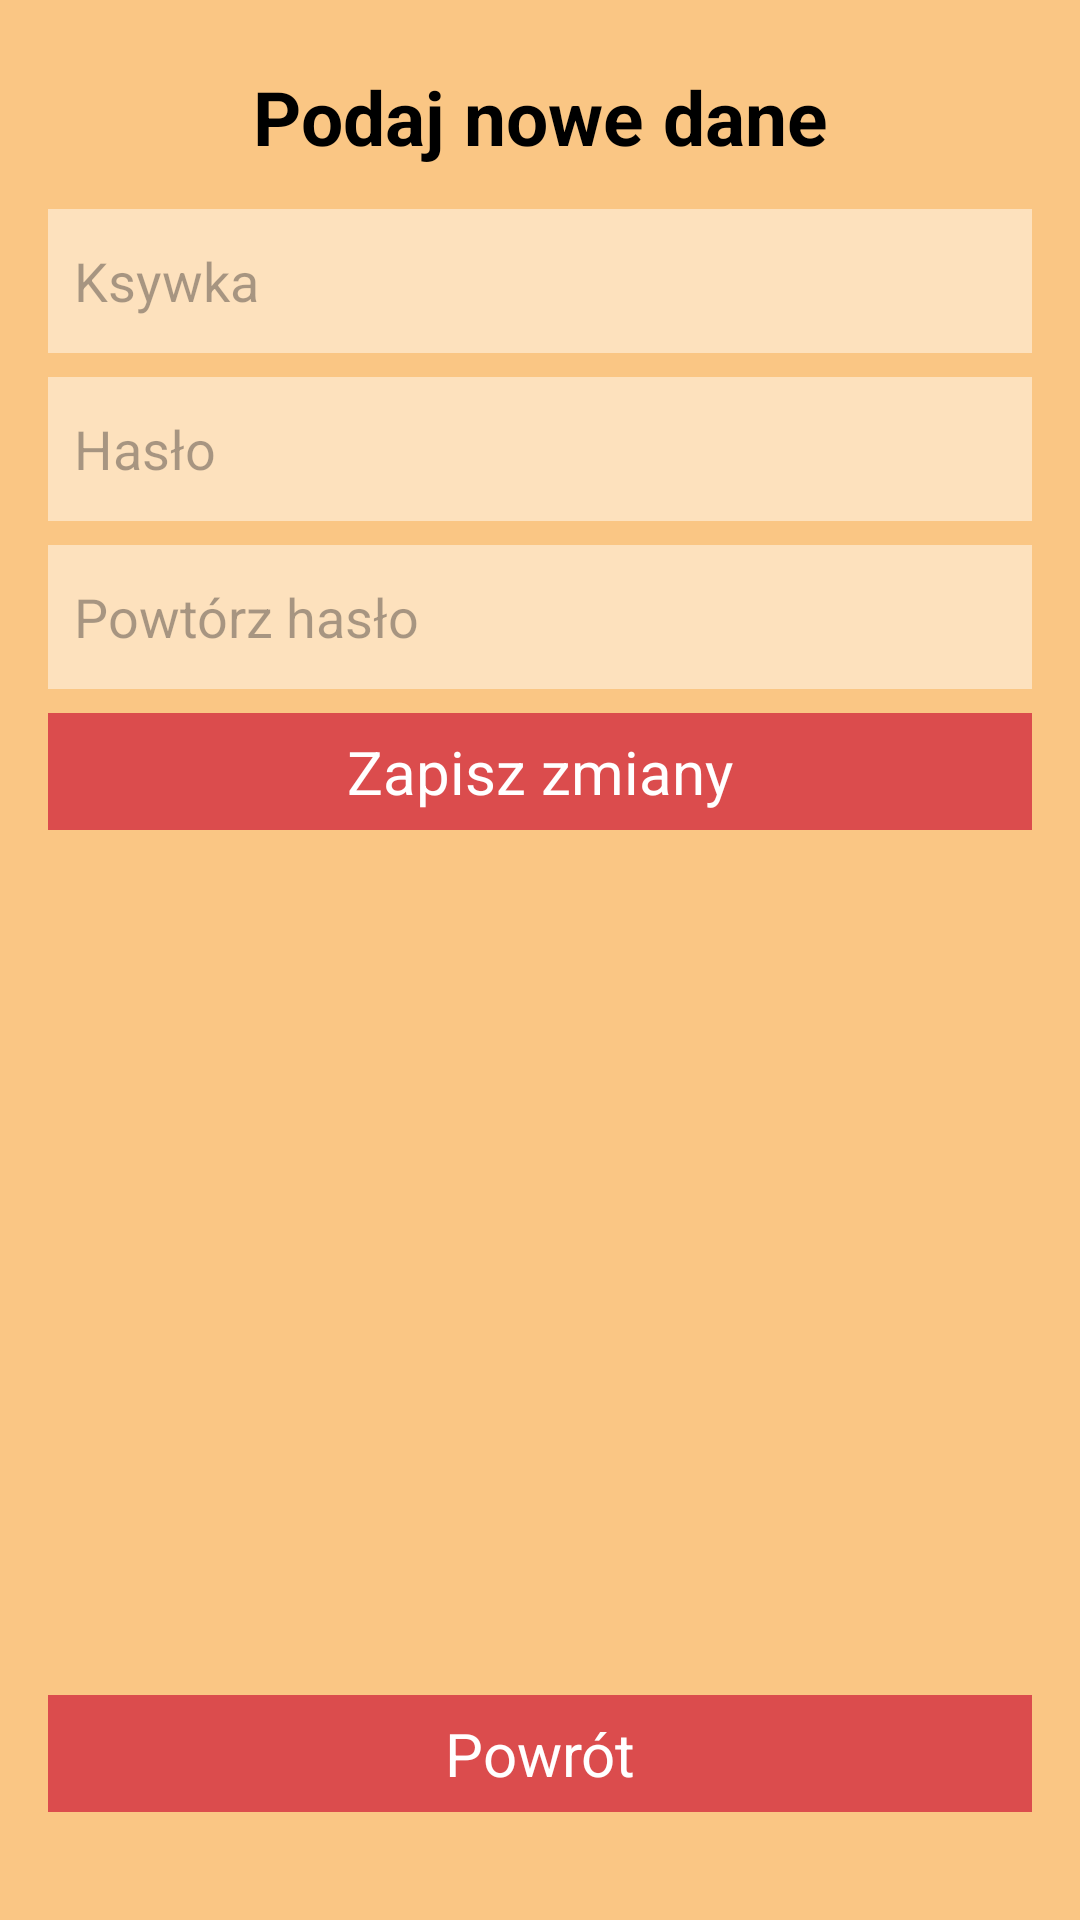

This screen was rendered from an Android layout file. Write that file and the resources it references.
<!-- AndroidManifest.xml: application theme AppTheme -->
<!-- res/layout/user_setting.xml -->
<?xml version="1.0" encoding="utf-8"?>
<androidx.constraintlayout.widget.ConstraintLayout xmlns:android="http://schemas.android.com/apk/res/android"
    xmlns:app="http://schemas.android.com/apk/res-auto"
    xmlns:tools="http://schemas.android.com/tools"
    android:id="@+id/relativeLayout5"
    android:layout_width="match_parent"
    android:layout_height="match_parent"
    android:padding="16dp"
    android:background="?attr/background_color">

    <TextView
        android:id="@+id/tekst"
        android:layout_width="match_parent"
        android:layout_height="wrap_content"
        android:padding="6dp"
        android:text="@string/podaj_nowe_dane"
        android:textAlignment="center"
        android:textColor="?attr/android:color"
        android:textSize="25sp"
        android:textStyle="bold"
        app:layout_constraintStart_toStartOf="parent"
        app:layout_constraintTop_toTopOf="parent" />

    <EditText
        android:id="@+id/edit_nickname"
        android:layout_width="match_parent"
        android:layout_height="wrap_content"
        android:layout_marginTop="8dp"
        android:layout_marginBottom="8dp"
        android:background="#75FFFFFF"
        android:hint="  Ksywka"
        android:inputType="text"
        android:minHeight="48dp"
        app:layout_constraintStart_toStartOf="parent"
        app:layout_constraintTop_toBottomOf="@id/tekst" />

    <EditText
        android:id="@+id/edit_password1"
        android:layout_width="match_parent"
        android:layout_height="wrap_content"
        android:layout_marginTop="8dp"
        android:layout_marginBottom="8dp"
        android:background="#75FFFFFF"
        android:hint="  Hasło"
        android:inputType="textPassword"
        android:minHeight="48dp"
        app:layout_constraintStart_toStartOf="parent"
        app:layout_constraintTop_toBottomOf="@id/edit_nickname" />

    <EditText
        android:id="@+id/edit_password2"
        android:layout_width="match_parent"
        android:layout_height="wrap_content"
        android:layout_marginTop="8dp"
        android:background="#75FFFFFF"
        android:hint="  Powtórz hasło"
        android:inputType="textPassword"
        android:minHeight="48dp"
        app:layout_constraintStart_toStartOf="parent"
        app:layout_constraintTop_toBottomOf="@id/edit_password1" />

    <TextView
        android:id="@+id/zapiszDaneButton"
        android:layout_width="match_parent"
        android:layout_height="wrap_content"
        android:layout_marginTop="8dp"
        android:background="?attr/colorButtons"
        android:gravity="center"
        android:padding="6dp"
        android:text="Zapisz zmiany"
        android:textColor="?attr/android:textColor"
        android:textSize="20sp"
        app:layout_constraintStart_toStartOf="parent"
        app:layout_constraintTop_toBottomOf="@+id/edit_password2" />

    <TextView
        android:id="@+id/backToHome"
        android:layout_width="match_parent"
        android:layout_height="wrap_content"
        android:layout_marginBottom="20dp"
        android:background="?attr/colorButtons"
        android:gravity="center"
        android:padding="6dp"
        android:text="Powrót"
        android:textColor="?attr/android:textColor"
        android:textSize="20sp"
        app:layout_constraintBottom_toBottomOf="parent"
        app:layout_constraintEnd_toEndOf="parent"
        app:layout_constraintHorizontal_bias="0.5"
        app:layout_constraintStart_toStartOf="parent"
        app:layout_constraintTop_toBottomOf="@+id/zapiszDaneButton"
        app:layout_constraintVertical_bias="1.0" />

</androidx.constraintlayout.widget.ConstraintLayout>
<!-- resources referenced by this layout -->
<resources>
  <string name="podaj_nowe_dane">Podaj nowe dane</string>
  <style name="AppTheme" parent="Theme.Material3.DynamicColors.Light">
          <item name="colorPrimary">@color/theme1</item>
          <item name="colorPrimaryVariant">@color/theme2</item>
          <item name="colorAccent">@color/theme3</item>
          <item name="colorButtons">@color/Buttons</item>
          <item name="android:textColor">#FFFFFF</item>
          <item name="background_color">@color/background_color</item>
          <item name="android:color">#000000</item>
          
          
      </style>
  <color name="theme1">#E4B579</color>
  <color name="theme2">#041B41</color>
  <color name="theme3">#D44A4B</color>
  <color name="Buttons">#DB4C4D</color>
  <color name="background_color">#FAC684</color>
</resources>
